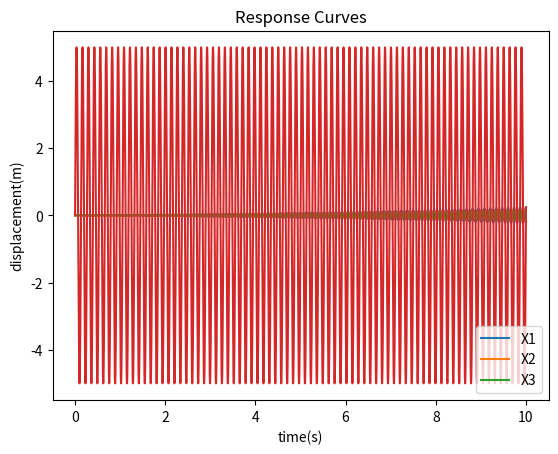

Write the Python code that produced this figure.

import numpy as np
from math import sin
from scipy.linalg import eigh
from numpy.linalg import inv
from matplotlib import pyplot as plt

#setup the parameters
F0 = 5.0
omega = 47.75747487
k = 1000.0
m = 1.0
dof = 3
time_step = 1.0e-4
end_time = 10.0
#setup matrices
K = np.array([[3*k,-k,-k],[-k,k,0],[-k,0,k]])
M = np.array([[2*m,0,0],[0,m,0],[0,0,m]])
I = np.identity(dof)

A = np.zeros((2*dof,2*dof))
B = np.zeros((2*dof,2*dof))

Y = np.zeros((2*dof,1))
F = np.zeros((2*dof,1))

A[0:3,0:3] = M
A[3:6,3:6] = I

B[0:3,3:6] = K
B[3:6,0:3] = -I

#find natural frequencies and mode shapes
evals,evecs =eigh(K,M)
frequencies = np.sqrt(evals)
print(frequencies)
print(evecs)
A_inv = inv(A)
force = []
x1=[]
x2=[]
x3=[]
#numerically integrate the EOMs
for t in np.arange(0,end_time,time_step):
    F[1]=F0*sin(omega*t)
    Y_new = Y+time_step*A_inv.dot(F-B.dot(Y))
    Y=Y_new

    force.extend(F[1])
    x1.extend(Y[3])
    x2.extend(Y[4])
    x3.extend(Y[5])
time =[round(t,5) for t in np.arange(0,end_time,time_step)]
#plot results

plt.plot(time,x1)
plt.plot(time,x2)
plt.plot(time,x3)
plt.xlabel('time(s)')
plt.ylabel('displacement(m)')
plt.title('Response Curves')
plt.legend(['X1','X2','X3'],loc='lower right')
plt.show()

plt.plot(time,force)
plt.show()